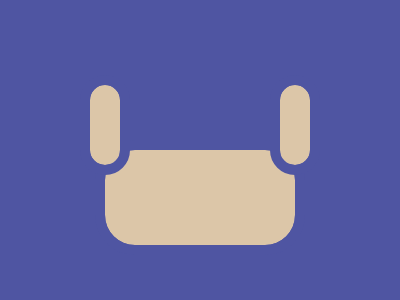

Reproduce this picture with HTML and CSS.

<div a>
  <div b>
    <div c></div>
  </div>
</div>
<style>
  *{background:#4F55A2}
  div {
    width: 30px;
    height: 80px;
    border-radius: 30px;
    background: #DCC6A8;
    position: absolute;
    outline: solid 10px #4F55A2
  }
  [a] {
    width: 190px;
    height: 95px;
    left: 105px;
    top: 150px;
  }
  [b] {
    left: -15px;
    top: -65px;
  }
  [c] {
    left: 190px;
  }
</style>

<!-- minified (229 char)
 
<div a><div b><div c><style>*{background:#4F55A2}div{width:30;height:80;border-radius:30px;background:#DCC6A8;position:absolute;outline:solid 10px #4F55A2}[a]{width:190;height:95;left:105;top:150}[b]{left:-15;top:-65}[c]{left:190

-->